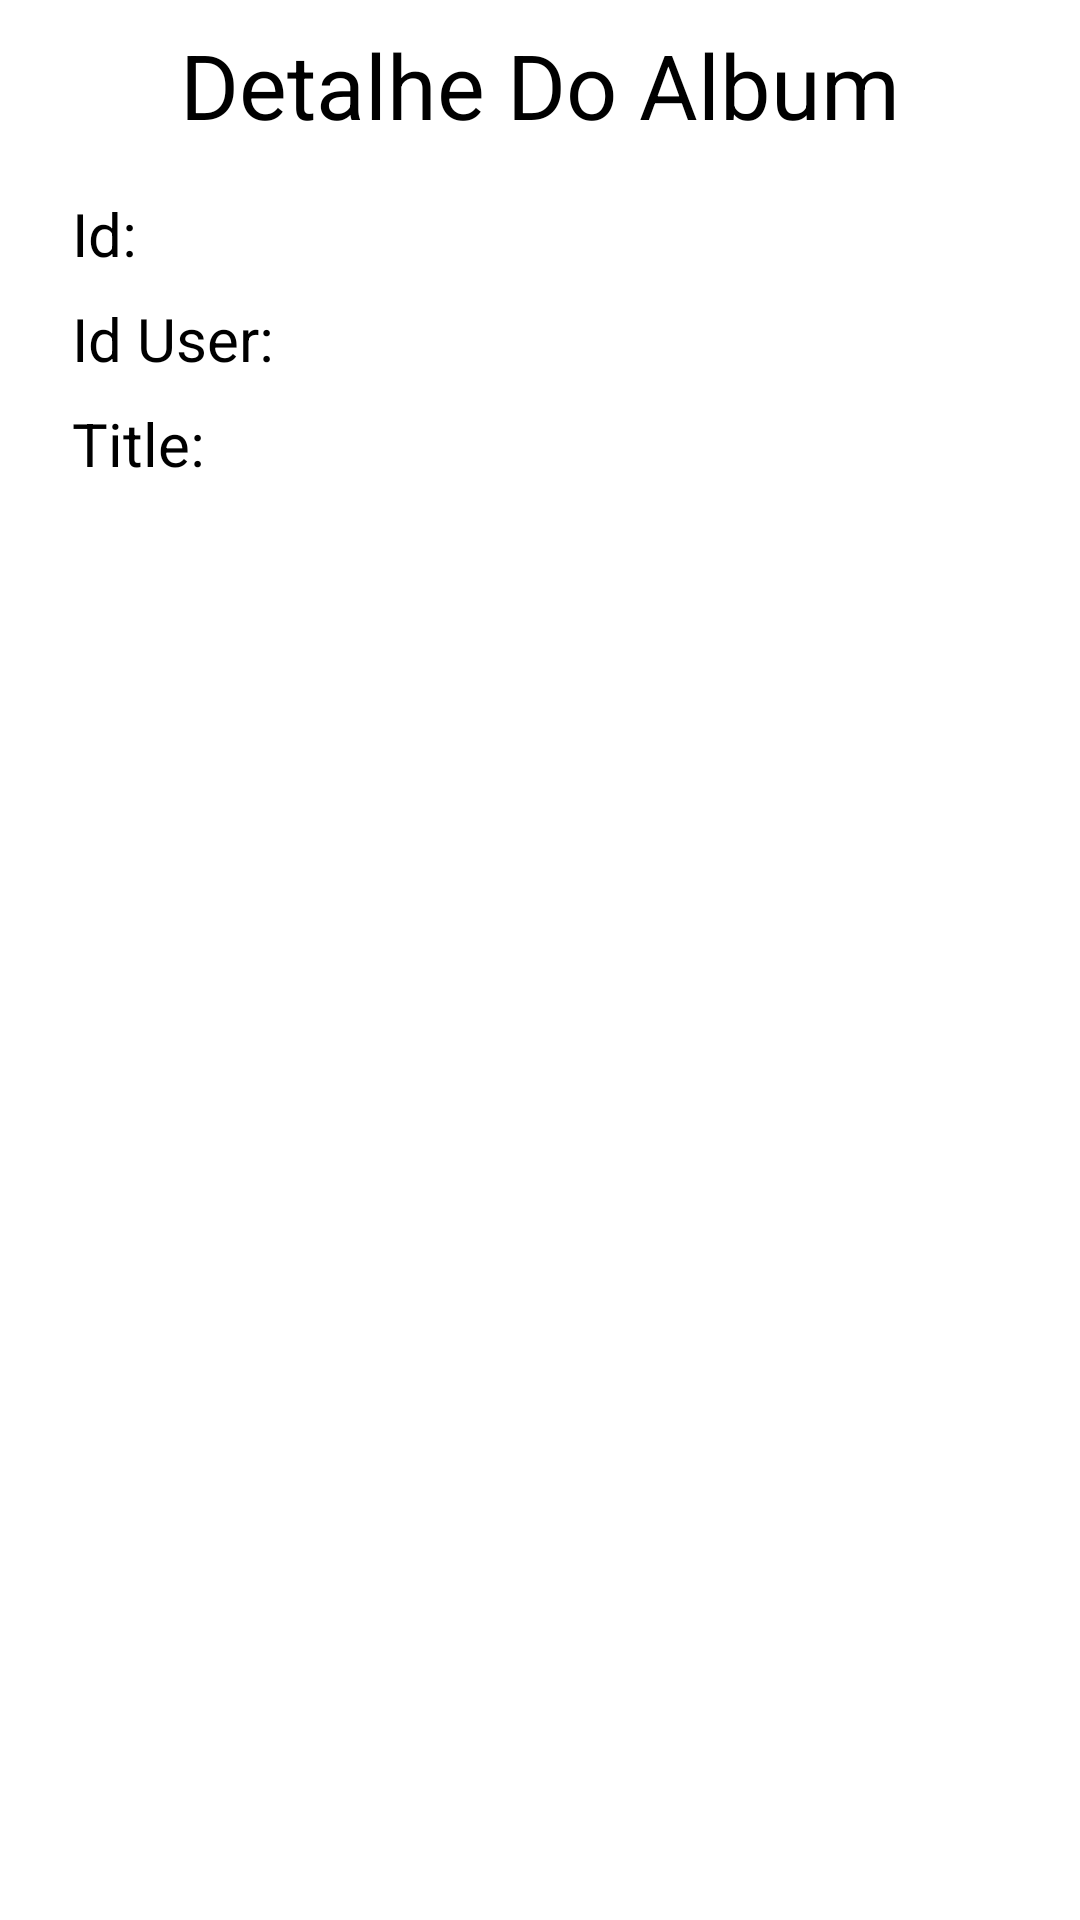

The Android layout XML behind this screen, and the referenced resources:
<!-- AndroidManifest.xml: application theme Theme.NossaPrimeiraAppNoite -->
<!-- res/layout/activity_detail_album.xml -->
<?xml version="1.0" encoding="utf-8"?>
<androidx.constraintlayout.widget.ConstraintLayout xmlns:android="http://schemas.android.com/apk/res/android"
    xmlns:app="http://schemas.android.com/apk/res-auto"
    xmlns:tools="http://schemas.android.com/tools"
    android:layout_width="match_parent"
    android:layout_height="match_parent"
    tools:context=".DetailAlbumActivity">

    <TextView
        android:id="@+id/tvTitleDetailAlbum"
        android:layout_width="wrap_content"
        android:layout_height="wrap_content"
        android:layout_marginStart="8dp"
        android:layout_marginTop="8dp"
        android:layout_marginEnd="8dp"
        android:layout_marginBottom="8dp"
        android:text="@string/dAlbums"
        android:textAppearance="@style/TextAppearance.AppCompat.Body1"
        android:textSize="30sp"
        app:layout_constraintBottom_toTopOf="@+id/tvLabelId"
        app:layout_constraintEnd_toEndOf="parent"
        app:layout_constraintStart_toStartOf="parent"
        app:layout_constraintTop_toTopOf="parent" />

    <TextView
        android:id="@+id/tvLabelId"
        android:layout_width="wrap_content"
        android:layout_height="wrap_content"
        android:layout_marginStart="24dp"
        android:layout_marginTop="8dp"
        android:layout_marginEnd="8dp"
        android:text="@string/id"
        android:textSize="20sp"
        app:layout_constraintBottom_toTopOf="@+id/tvLabelIdUser"
        app:layout_constraintEnd_toStartOf="@+id/tvIdAlbum"
        app:layout_constraintStart_toStartOf="parent"
        app:layout_constraintTop_toBottomOf="@+id/tvTitleDetailAlbum" />

    <TextView
        android:id="@+id/tvIdAlbum"
        android:layout_width="0dp"
        android:layout_height="wrap_content"
        android:layout_marginEnd="24dp"
        android:textAppearance="@style/TextAppearance.AppCompat.Body1"
        android:textSize="20sp"
        app:layout_constraintTop_toTopOf="@+id/tvLabelId"
        app:layout_constraintEnd_toEndOf="parent"
        app:layout_constraintStart_toEndOf="@+id/tvLabelId"
        app:layout_constraintBottom_toBottomOf="@+id/tvLabelId" />

    <TextView
        android:id="@+id/tvLabelIdUser"
        android:layout_width="wrap_content"
        android:layout_height="wrap_content"
        android:layout_marginTop="8dp"
        android:layout_marginEnd="8dp"
        android:text="@string/idUser"
        android:textSize="20sp"
        app:layout_constraintBottom_toTopOf="@+id/tvLabelTitle"
        app:layout_constraintEnd_toStartOf="@+id/tvIdUserAlbum"
        app:layout_constraintStart_toStartOf="@+id/tvLabelId"
        app:layout_constraintTop_toBottomOf="@+id/tvLabelId" />

    <TextView
        android:id="@+id/tvIdUserAlbum"
        android:layout_width="0dp"
        android:layout_height="wrap_content"
        android:layout_marginEnd="24dp"
        android:textAppearance="@style/TextAppearance.AppCompat.Body1"
        android:textSize="20sp"
        app:layout_constraintBottom_toBottomOf="@+id/tvLabelIdUser"
        app:layout_constraintEnd_toEndOf="parent"
        app:layout_constraintStart_toEndOf="@+id/tvLabelIdUser"
        app:layout_constraintTop_toTopOf="@+id/tvLabelIdUser" />

    <TextView
        android:id="@+id/tvLabelTitle"
        android:layout_width="0dp"
        android:layout_height="wrap_content"
        android:layout_marginTop="8dp"
        android:layout_marginBottom="8dp"
        android:text="@string/title"
        android:textSize="20sp"
        app:layout_constraintBottom_toTopOf="@+id/tvTitleAlbum"
        app:layout_constraintEnd_toEndOf="@id/tvIdAlbum"
        app:layout_constraintStart_toStartOf="@+id/tvLabelId"
        app:layout_constraintTop_toBottomOf="@+id/tvLabelIdUser" />

    <TextView
        android:id="@+id/tvTitleAlbum"
        android:layout_width="0dp"
        android:layout_height="wrap_content"
        android:layout_marginTop="8dp"
        android:textAppearance="@style/TextAppearance.AppCompat.Body1"
        android:textSize="20sp"
        android:lines="3"
        app:layout_constraintEnd_toEndOf="@id/tvIdAlbum"
        app:layout_constraintStart_toStartOf="@id/tvLabelId"
        app:layout_constraintTop_toBottomOf="@+id/tvLabelTitle" />

</androidx.constraintlayout.widget.ConstraintLayout>
<!-- resources referenced by this layout -->
<resources>
  <string name="dAlbums">Detalhe Do Album</string>
  <string name="id">Id:</string>
  <string name="idUser">Id User:</string>
  <string name="title">Title:</string>
</resources>
